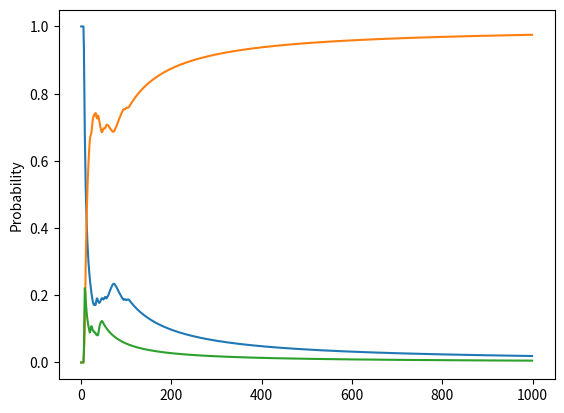

The matplotlib source for this figure:
import random
import matplotlib.pyplot as plt

ROCK, PAPER, SCISSORS = 0, 1, 2
NUM_ACTIONS = 3

regretSum = [0.0] * NUM_ACTIONS
strategy = [0.0] * NUM_ACTIONS
strategySum = [0.0] * NUM_ACTIONS
# strategySum = [0.0, 0.0, 0.0]
oppStrategy = [0.4, 0.3, 0.3]

def getStrategy():
    normalizingSum = 0.0
    for a in range(NUM_ACTIONS):
        if regretSum[a] > 0:
            strategy[a] = regretSum[a]
        else:
            strategy[a] = 0
        normalizingSum += strategy[a]
    for a in range(NUM_ACTIONS):
        if normalizingSum > 0:
            strategy[a] /= normalizingSum
        else:
            strategy[a] = 1.0 / NUM_ACTIONS
        normalizingSum += strategy[a]
    return strategy

def getAction(strategy):
    r = random.random()
    a = 0
    cumulativeProbability = 0.0
    while a < NUM_ACTIONS - 1:
        cumulativeProbability += strategy[a]
        if r < cumulativeProbability:
            break
        a += 1
    return a

def train(iterations):
    actionUtility = [0.0] * NUM_ACTIONS
    for i in range(iterations):
        # get regret-matched mixed-strategy actions
        strategy = getStrategy()
        myAction = getAction(strategy)
        otherAction = getAction(oppStrategy)
        
        # compute action utilities

        #performance of matching action is 0
        actionUtility[otherAction] = 0

        # if other chose scissors, rock gets a 1 for winning
        if otherAction == SCISSORS:
            actionUtility[ROCK] = 1
        else:
            # else if other chose rock, paper gets a 1 and if other chose paper then scissors gets a 1
            actionUtility[otherAction + 1] = 1
        if otherAction == ROCK:
            # else if other chose rock, scissors gets a -1 for losing
            actionUtility[NUM_ACTIONS - 1] = -1
        else:
            # else if other chose scissor, paper gets a -1 and if other chose scissors then paper gets a -1 for losing
            actionUtility[otherAction - 1] = -1
            
        # accumulate action regrets
        for a in range(NUM_ACTIONS):
            regretSum[a] += actionUtility[a] - actionUtility[myAction]

def getAverageStrategy():
    avgStrategy = [0.0] * NUM_ACTIONS
    normalizingSum = 0.0
    for a in range(NUM_ACTIONS):
        normalizingSum += strategySum[a]
    for a in range(NUM_ACTIONS):
        if normalizingSum > 0:
            avgStrategy[a] = strategySum[a] / normalizingSum
        else:
            avgStrategy[a] = 1.0 / NUM_ACTIONS
        strategySum[a] += strategy[a]
    return avgStrategy

if __name__ == "__main__":
    result = []
    for i in range(1000):
        train(1)
        # print(getStrategy())
        print(getAverageStrategy())
        result.append(getAverageStrategy())
    plt.plot(result)
    plt.ylabel('Probability')
    plt.show()
